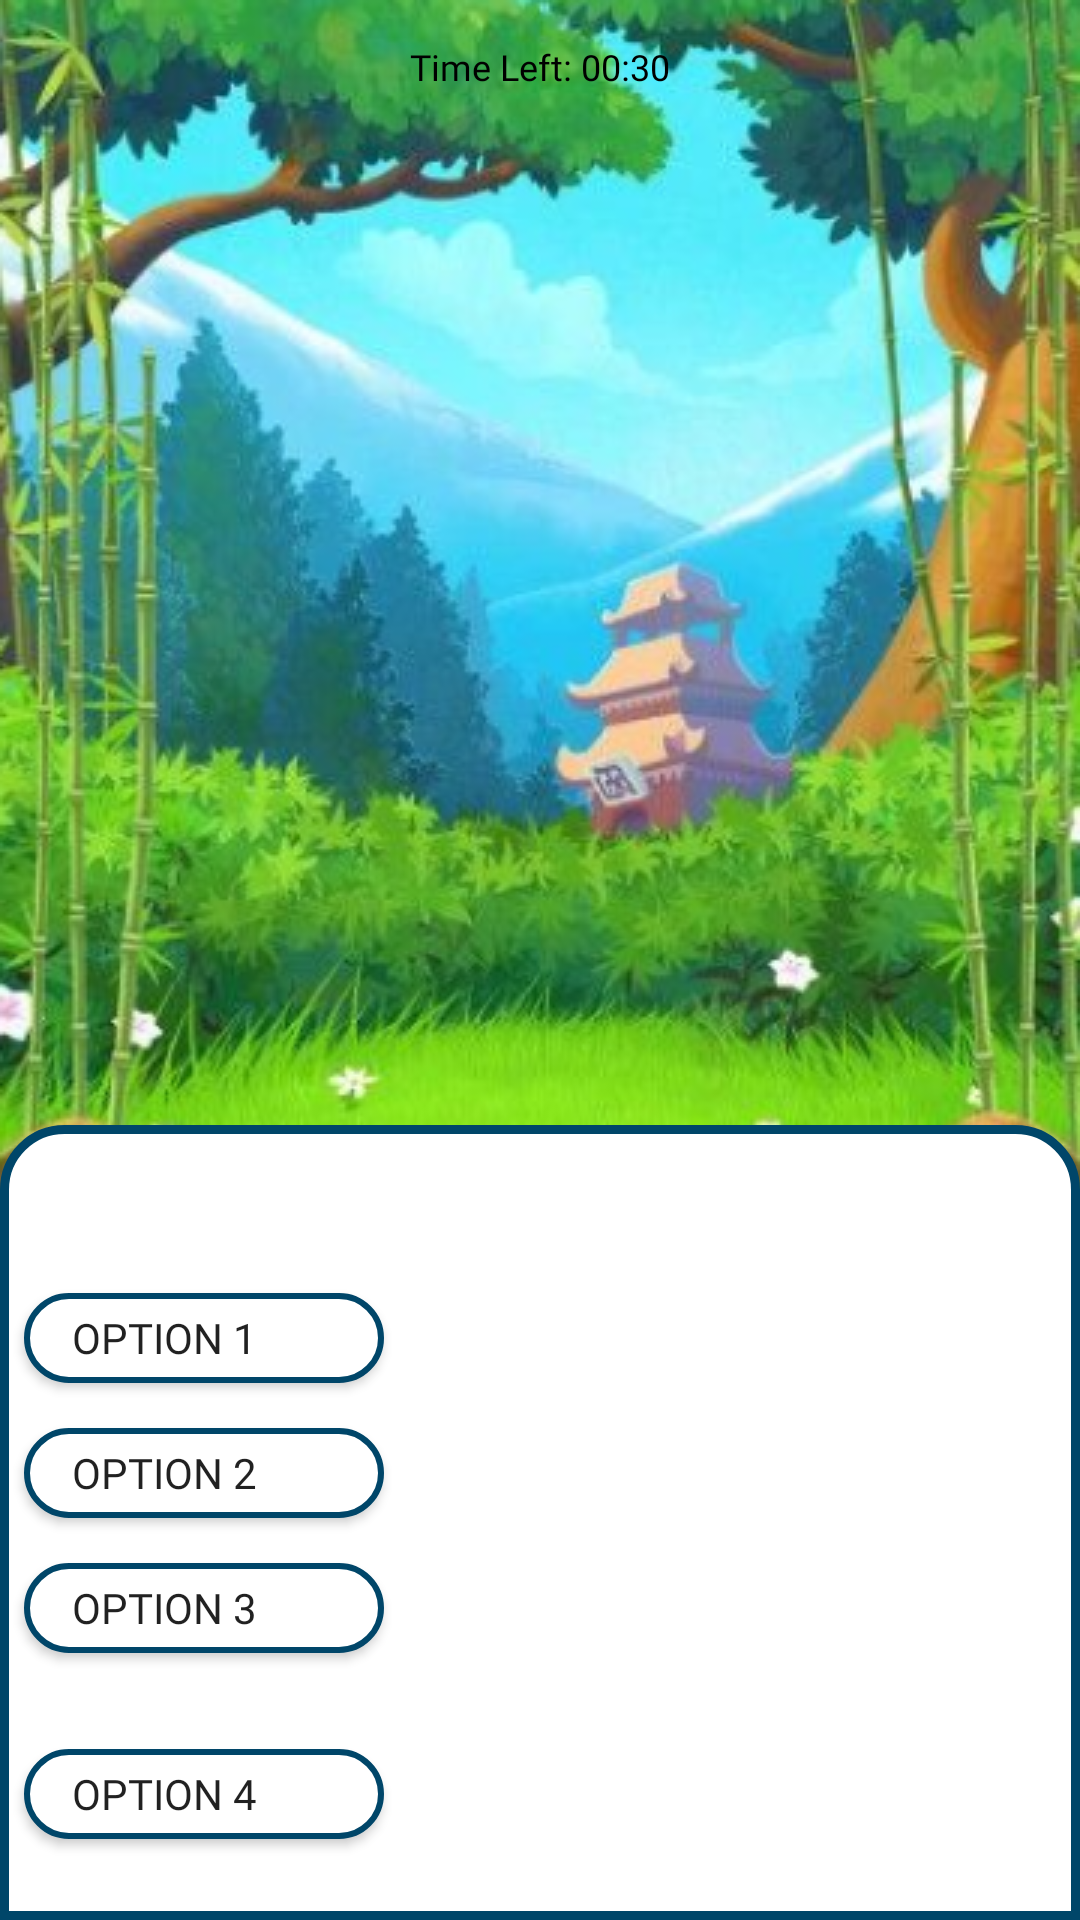

Write the Android layout XML for this screen, with the resource values it uses.
<!-- AndroidManifest.xml: application theme Theme.Testcodequest -->
<!-- res/layout/activity_question.xml -->
<?xml version="1.0" encoding="utf-8"?>
<androidx.constraintlayout.widget.ConstraintLayout xmlns:android="http://schemas.android.com/apk/res/android"
    xmlns:app="http://schemas.android.com/apk/res-auto"
    xmlns:tools="http://schemas.android.com/tools"
    android:layout_width="match_parent"
    android:layout_height="match_parent"
    tools:context=".ui.QuestionActivity">
    <!-- res/layout/activity_question.xml -->

    <ImageView
        android:id="@+id/imageView3"
        android:layout_width="match_parent"
        android:layout_height="match_parent"
        android:scaleType="fitXY"
        android:src="@drawable/bg_boss"
        app:layout_constraintBottom_toBottomOf="parent"
        app:layout_constraintEnd_toEndOf="parent"
        app:layout_constraintStart_toStartOf="parent"
        app:layout_constraintTop_toTopOf="parent" />

    <TextView
        android:id="@+id/timerText"
        android:layout_width="wrap_content"
        android:layout_height="wrap_content"
        android:layout_marginTop="10dp"
        android:paddingStart="8dp"
        android:paddingBottom="4dp"
        android:paddingEnd="8dp"
        android:paddingTop="4dp"
        android:text="Time Left: 00:30"
        android:background="@drawable/bg_price"
        android:textColor="@android:color/black"
        android:textSize="12sp"
        android:fontFamily="@font/poppins"
        app:layout_constraintEnd_toEndOf="parent"
        app:layout_constraintStart_toStartOf="parent"
        app:layout_constraintTop_toTopOf="parent" />

    <ImageView
        android:id="@+id/gifView"
        android:layout_width="250dp"
        android:layout_height="250dp"
        android:layout_centerInParent="true"
        android:layout_marginBottom="2dp"
        app:layout_constraintBottom_toTopOf="@+id/constraintLayout3"
        app:layout_constraintEnd_toEndOf="parent"
        app:layout_constraintHorizontal_bias="0.496"
        app:layout_constraintStart_toStartOf="parent" />

    <androidx.constraintlayout.widget.ConstraintLayout
        android:id="@+id/constraintLayout3"
        android:layout_width="match_parent"
        android:layout_height="wrap_content"
        android:background="@drawable/bg_soal"
        android:minHeight="265dp"
        app:layout_constraintBottom_toBottomOf="parent"
        app:layout_constraintEnd_toEndOf="parent"
        app:layout_constraintStart_toStartOf="parent">

        <TextView
            android:id="@+id/questionText"
            android:layout_width="0dp"
            android:layout_height="wrap_content"
            android:fontFamily="@font/poppins"
            android:padding="16dp"
            android:textSize="14sp"
            app:layout_constraintEnd_toEndOf="parent"
            app:layout_constraintStart_toStartOf="parent"
            app:layout_constraintTop_toTopOf="parent" />

        <androidx.appcompat.widget.AppCompatButton
            android:id="@+id/option1"
            android:layout_width="wrap_content"
            android:layout_height="wrap_content"
            android:layout_marginStart="8dp"
            android:layout_marginTop="5dp"
            android:background="@drawable/option_button_normal"
            android:fontFamily="@font/poppins"
            android:maxWidth="395dp"
            android:minWidth="120dp"
            android:minHeight="30dp"
            android:paddingStart="16dp"
            android:paddingTop="2dp"
            android:paddingEnd="16dp"
            android:paddingBottom="2dp"
            android:text="Option 1"
            android:textAlignment="viewStart"
            android:textSize="14sp"
            app:layout_constraintStart_toStartOf="parent"
            app:layout_constraintTop_toBottomOf="@+id/questionText" />

        <androidx.appcompat.widget.AppCompatButton
            android:id="@+id/option2"
            android:layout_width="wrap_content"
            android:layout_height="wrap_content"
            android:layout_marginStart="8dp"
            android:layout_marginTop="15dp"
            android:background="@drawable/option_button_normal"
            android:fontFamily="@font/poppins"
            android:maxWidth="321dp"
            android:minWidth="120dp"
            android:minHeight="30dp"
            android:paddingStart="16dp"
            android:paddingTop="2dp"
            android:paddingEnd="16dp"
            android:paddingBottom="2dp"
            android:text="Option 2"
            android:textAlignment="viewStart"
            android:textSize="14sp"
            app:layout_constraintStart_toStartOf="parent"
            app:layout_constraintTop_toBottomOf="@+id/option1" />

        <androidx.appcompat.widget.AppCompatButton
            android:id="@+id/option3"
            android:layout_width="wrap_content"
            android:layout_height="wrap_content"
            android:layout_marginStart="8dp"
            android:layout_marginTop="15dp"
            android:background="@drawable/option_button_normal"
            android:fontFamily="@font/poppins"
            android:maxWidth="321dp"
            android:minWidth="120dp"
            android:minHeight="30dp"
            android:paddingStart="16dp"
            android:paddingTop="2dp"
            android:paddingEnd="16dp"
            android:paddingBottom="2dp"
            android:text="Option 3"
            android:textAlignment="viewStart"
            android:textSize="14sp"
            app:layout_constraintStart_toStartOf="parent"
            app:layout_constraintTop_toBottomOf="@+id/option2" />

        <androidx.appcompat.widget.AppCompatButton
            android:id="@+id/option4"
            android:layout_width="wrap_content"
            android:layout_height="wrap_content"
            android:layout_marginStart="8dp"
            android:layout_marginTop="15dp"
            android:layout_marginBottom="10dp"
            android:background="@drawable/option_button_normal"
            android:fontFamily="@font/poppins"
            android:maxWidth="321dp"
            android:minWidth="120dp"
            android:minHeight="30dp"
            android:paddingStart="16dp"
            android:paddingTop="0dp"
            android:paddingEnd="16dp"
            android:paddingBottom="0dp"
            android:text="Option 4"
            android:textAlignment="viewStart"
            android:textSize="14sp"
            app:layout_constraintBottom_toBottomOf="parent"
            app:layout_constraintStart_toStartOf="parent"
            app:layout_constraintTop_toBottomOf="@+id/option3" />
    </androidx.constraintlayout.widget.ConstraintLayout>
</androidx.constraintlayout.widget.ConstraintLayout>
<!-- resources referenced by this layout -->
<resources>
  <!-- drawable bg_boss: png bitmap (drawable, 366848 bytes) -->
  <!-- drawable bg_soal (drawable) -->
  <?xml version="1.0" encoding="utf-8"?>
  <shape android:shape="rectangle" xmlns:android="http://schemas.android.com/apk/res/android">
      <solid
          android:color="@color/white"/>
      <stroke
          android:color="#004669"
          android:width="3dp"/>
  
      <corners
          android:topLeftRadius="20dp"
          android:topRightRadius="20dp"/>
  
  </shape>
  <!-- drawable option_button_normal (drawable) -->
  <?xml version="1.0" encoding="utf-8"?>
  <shape android:shape="rectangle" xmlns:android="http://schemas.android.com/apk/res/android">
      <solid
          android:color="@color/white"/>
      <stroke
          android:color="#004669"
          android:width="2dp"/>
  
      <corners
          android:radius="30dp" />
  
  </shape>
  <style name="Theme.Testcodequest" parent="Theme.MaterialComponents.DayNight.DarkActionBar">
          
          <item name="colorPrimary">@color/purple_500</item>
          <item name="colorPrimaryVariant">@color/purple_700</item>
          <item name="colorOnPrimary">@color/white</item>
          
          <item name="colorSecondary">@color/teal_200</item>
          <item name="colorSecondaryVariant">@color/teal_700</item>
          <item name="colorOnSecondary">@color/black</item>
          
          <item name="android:statusBarColor">?attr/colorPrimaryVariant</item>
          
      </style>
  <color name="white">#FFFFFFFF</color>
  <color name="teal_200">#FF03DAC5</color>
  <color name="teal_700">#FF018786</color>
  <color name="black">#FF000000</color>
  <!-- not gathered from this repository: default colours our renderer supplied (Android Studio template values) -->
  <color name="purple_500">#FF6200EE</color>
  <color name="purple_700">#FF3700B3</color>
</resources>
